Run: headless pygame with SDL's dummy video driver; simulated clock (each Clock.tick advances the game by its frame time, no real sleeping); random seed 0; keys injected as events and as key.get_pressed() state; no mouse input.
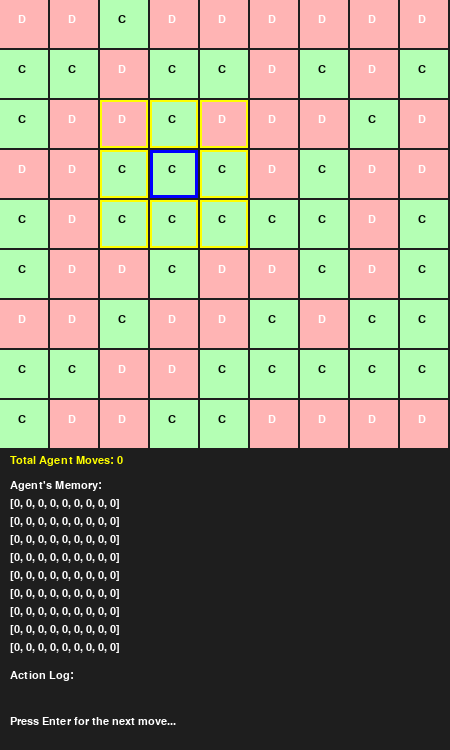
Frame 1 of 4 · flips 1–60 · no input
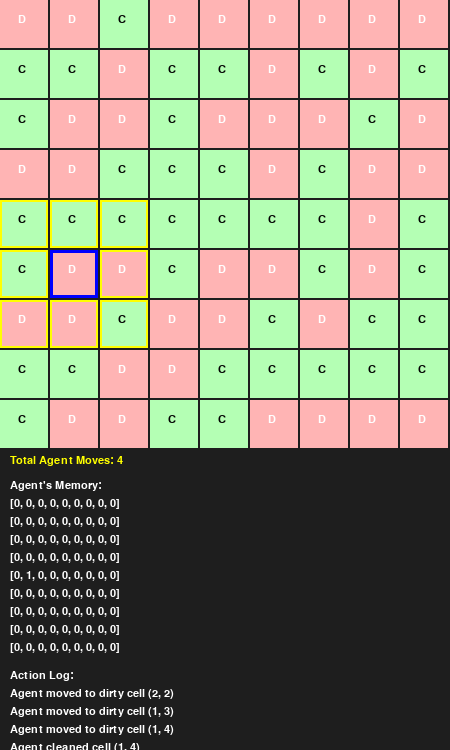
Frame 2 of 4 · flips 61–180 · tapped SPACE, RETURN · held RIGHT (→), D
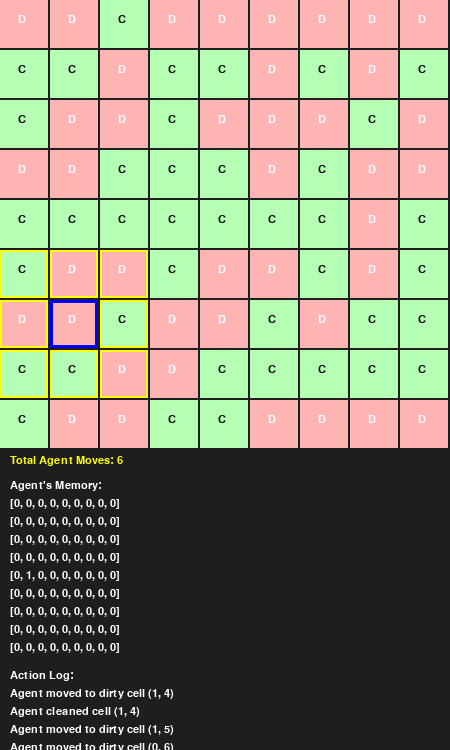
Frame 3 of 4 · flips 181–300 · held DOWN (↓), S
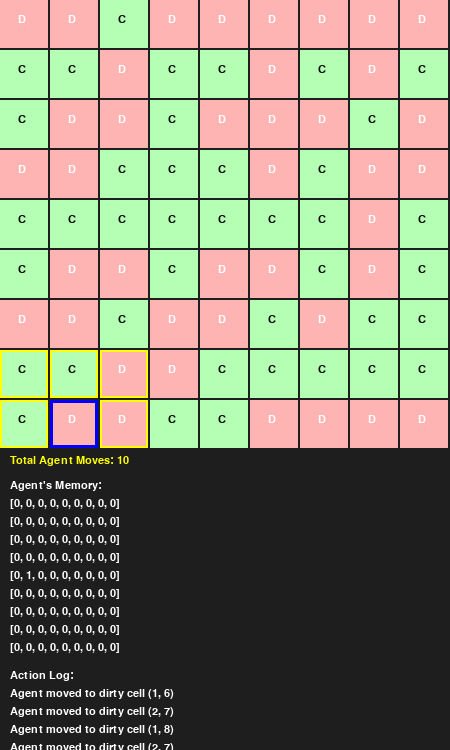
Frame 4 of 4 · flips 301–420 · held LEFT (←), A, UP (↑), W

The pygame program that drew these frames:

import pygame
import random
import time
import sys


GRID_SIZE = 9
CELL_SIZE = 50
MARGIN = 2
WINDOW_WIDTH = GRID_SIZE * CELL_SIZE
WINDOW_HEIGHT = GRID_SIZE * CELL_SIZE + 300


GREEN = (180, 255, 180)
RED = (255, 180, 180)
BLUE = (0, 0, 255)
YELLOW = (255, 255, 0)
GRAY = (30, 30, 30)
WHITE = (255, 255, 255)
BLACK = (0, 0, 0)

# Initialize environment
room = [[random.choice([0, 1]) for _ in range(GRID_SIZE)] for _ in range(GRID_SIZE)]
memory = [[-1 for _ in range(GRID_SIZE)] for _ in range(GRID_SIZE)]  # -1 = unknown, 0 = clean, 1 = dirty
room_cleaned_popup_shown = False

vx, vy = 3, 3
visited = set()
move_count = 0

# Init Pygame
pygame.init()
screen = pygame.display.set_mode((WINDOW_WIDTH, WINDOW_HEIGHT))
pygame.display.set_caption("Reflex Based Vacuum Cleaner Agent")
font = pygame.font.SysFont("consolas", 16)

def draw_text(surface, text, x, y, color=WHITE):
    for i, line in enumerate(text.split("\n")):
        rendered = font.render(line, True, color)
        surface.blit(rendered, (x, y + i * 18))
        

def draw_grid():
    for y in range(GRID_SIZE):
        for x in range(GRID_SIZE):
            color = GREEN if room[y][x] == 0 else RED
            pygame.draw.rect(screen, color, (x*CELL_SIZE, y*CELL_SIZE, CELL_SIZE - MARGIN, CELL_SIZE - MARGIN))

           
            label = "D" if room[y][x] == 1 else "C"
            label_color = WHITE if room[y][x] == 1 else BLACK
            text = font.render(label, True, label_color)
            screen.blit(text, (x*CELL_SIZE + 18, y*CELL_SIZE + 14))

            
            if (x, y) in get_neighbors(vx, vy):
                pygame.draw.rect(screen, YELLOW, (x*CELL_SIZE, y*CELL_SIZE, CELL_SIZE - MARGIN, CELL_SIZE - MARGIN), 2)

          
            if (x, y) == (vx, vy):
                pygame.draw.rect(screen, BLUE, (x*CELL_SIZE, y*CELL_SIZE, CELL_SIZE - MARGIN, CELL_SIZE - MARGIN), 3)

def get_neighbors(x, y):
    neighbors = []
    for dx in [-1, 0, 1]:
        for dy in [-1, 0, 1]:
            if dx == 0 and dy == 0:
                continue  
            nx, ny = x + dx, y + dy
            if 0 <= nx < GRID_SIZE and 0 <= ny < GRID_SIZE:
                neighbors.append((nx, ny))
    return neighbors

def all_clean():
    return all(cell == 0 for row in room for cell in row)

log = []

running = True

while running:
    screen.fill(GRAY)
    draw_grid()


    mem_str = "Agent's Memory:\n" + "\n".join(str([0 if c == 0 else 1 if c == 1 else 0 for c in row]) for row in memory)
    log_str = "Action Log:\n" + "\n".join(log[-5:])

    memory_y = GRID_SIZE * CELL_SIZE + 30
    draw_text(screen, f"Total Agent Moves: {move_count}", 10, memory_y - 25, color=YELLOW)
    draw_text(screen, mem_str, 10, memory_y)


    memory_lines = mem_str.count('\n') + 1
    log_y = memory_y + memory_lines * 18 + 10
    draw_text(screen, log_str, 10, log_y)
    log_lines = log_str.count('\n') + 1
    prompt_y = log_y + log_lines * 18 + 10
    draw_text(screen, "Press Enter for the next move...", 10, prompt_y)
    pygame.display.flip()

    

    for event in pygame.event.get():
        if event.type == pygame.QUIT:
            running = False

        elif event.type == pygame.KEYDOWN:
            if event.key == pygame.K_RETURN and not all_clean():
                # Clean if dirty
                if room[vy][vx] == 1:
                    room[vy][vx] = 0
                    memory[vy][vx] = 1 
                    log.append(f"Agent cleaned cell ({vx}, {vy})")
                else:
                     if memory[vy][vx] == -1:
                         memory[vy][vx] = 0
                     log.append(f"Agent at clean cell ({vx}, {vy})")

     
            moved = False
            neighbors = get_neighbors(vx, vy)
            random.shuffle(neighbors)

            for nx, ny in neighbors:
                 if room[ny][nx] == 1 and memory[ny][nx] == -1:
                     vx, vy = nx, ny
                     move_count += 1 
                     log.append(f"Agent moved to dirty cell ({vx}, {vy})")
                     moved = True
                     break

            if not moved:
                for nx, ny in neighbors:
                 if memory[ny][nx] == -1:
                    vx, vy = nx, ny
                    move_count += 1 
                    log.append(f"Agent moved to unvisited cell ({vx}, {vy})")
                    moved = True
                    break

         
            if not moved:
                 for nx, ny in neighbors:
                     if (nx, ny) != (vx, vy):  
                        vx, vy = nx, ny
                        move_count += 1 
                        log.append(f"Agent moved to visited cell ({vx}, {vy}) for exploration")
                        break


    if all_clean() and "Room fully clean " not in log:
        log.append("Room fully clean ")
    if all_clean() and not room_cleaned_popup_shown:
        room_cleaned_popup_shown = True


        overlay = pygame.Surface((WINDOW_WIDTH, WINDOW_HEIGHT), pygame.SRCALPHA)
        overlay.fill((0, 0, 0, 180))
        screen.blit(overlay, (0, 0))
        font_big = pygame.font.SysFont("consolas", 28)
        text_surface = font_big.render("Room fully clean! Exiting...", True, BLACK)
        text_width, text_height = text_surface.get_size()
        padding_x = 40
        padding_y = 30
        popup_width = text_width + padding_x
        popup_height = text_height + padding_y
        popup_rect = pygame.Rect(
            (WINDOW_WIDTH - popup_width) // 2,
            (WINDOW_HEIGHT - popup_height) // 2,
            popup_width,
            popup_height
        )

        pygame.draw.rect(screen, WHITE, popup_rect)
        pygame.draw.rect(screen, BLACK, popup_rect, 3)
        text_rect = text_surface.get_rect(center=popup_rect.center)
        screen.blit(text_surface, text_rect)
        pygame.display.flip()
        pygame.time.wait(2000)
        running = False

pygame.quit()
sys.exit()
